Run: headless pygame with SDL's dummy video driver; simulated clock (each Clock.tick advances the game by its frame time, no real sleeping); random seed 0; keys injected as events and as key.get_pressed() state; no mouse input.
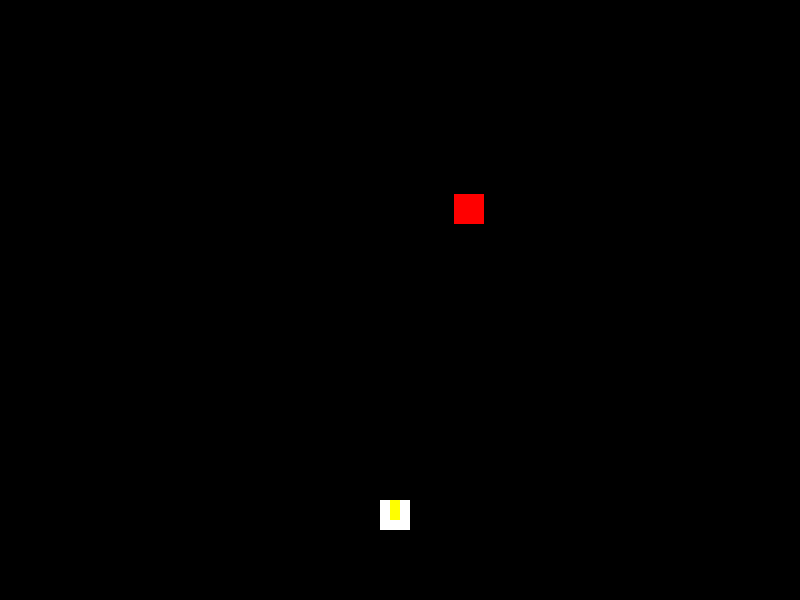
Frame 1 of 4 · flips 1–60 · no input
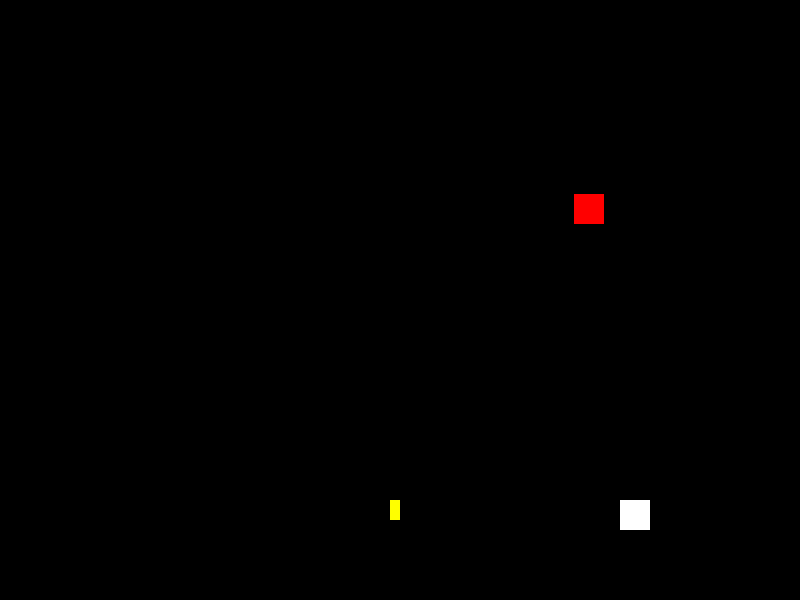
Frame 2 of 4 · flips 61–180 · tapped SPACE, RETURN · held RIGHT (→), D
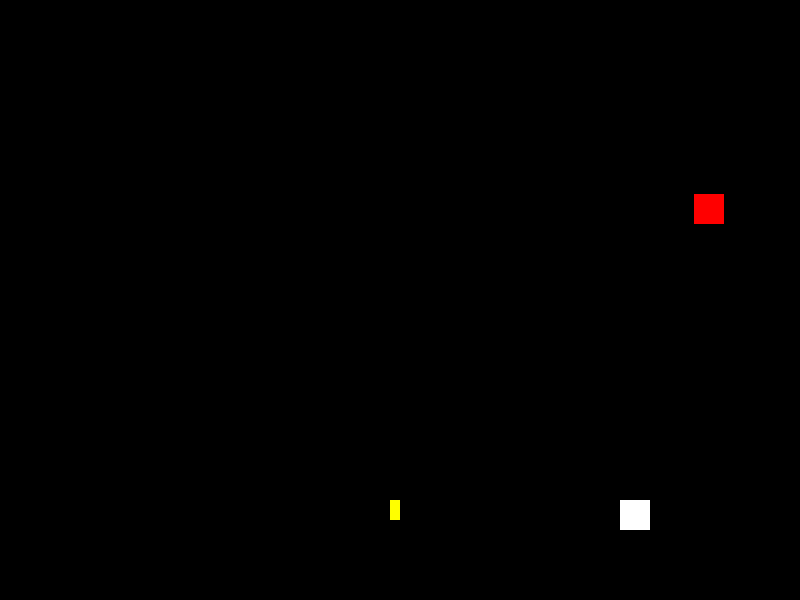
Frame 3 of 4 · flips 181–300 · held DOWN (↓), S
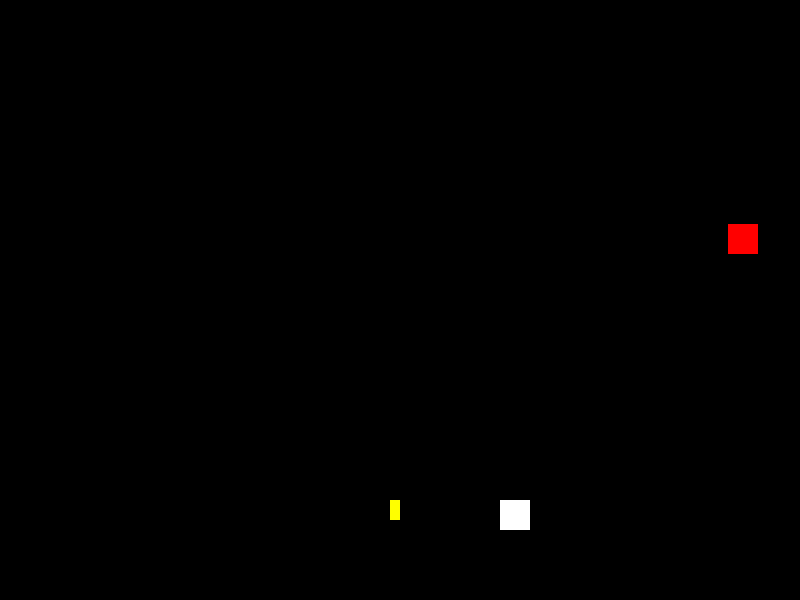
Frame 4 of 4 · flips 301–420 · held LEFT (←), A, UP (↑), W

The pygame program that drew these frames:

import pygame, random, time, sys


pygame.init()
 
WIDTH, HEIGHT = 800, 600
 
FONT = pygame.font.SysFont("Consolas", int(WIDTH/20))
 
SCREEN = pygame.display.set_mode((WIDTH, HEIGHT))
pygame.display.set_caption("Space Invaders")
CLOCK = pygame.time.Clock()
player = pygame.Rect(WIDTH/2-20, HEIGHT-100, 30, 30)
enemy = pygame.Rect(random.randint(0, WIDTH-30), random.randint(0, HEIGHT/2.5), 30, 30)
bullet = pygame.Rect(WIDTH/2-10, HEIGHT-100, 10, 20)
dx, dy = 1, 0
bdx, bdy = 0, 0
while True:

    bullet.x += bdx
    bullet.y += bdy

    key_pressed = pygame.key.get_pressed()
    if key_pressed [pygame.K_LEFT]:
        player.left -= 1
    elif key_pressed [pygame.K_RIGHT]:
        player.right += 1.5
    if key_pressed [pygame.K_SPACE]:
        bullet.x = player.x
        bdx, bdy = 0, -2
        pygame.draw.rect(SCREEN, "yellow", bullet)

            



    if enemy.x > WIDTH-30 or enemy.x < 0:
        dx = -dx
        enemy.y = enemy.y + 30
    enemy.x = enemy.x + dx
    enemy.y = enemy.y + dy

    for event in pygame.event.get():
    
    
        if event.type == pygame.QUIT:
            pygame.quit()
            sys.exit()



    SCREEN.fill("black")
    pygame.draw.rect(SCREEN, "white", player)
    pygame.draw.rect(SCREEN, "yellow", bullet)
    pygame.draw.rect(SCREEN, "red", enemy)

    pygame.display.update()
    CLOCK.tick(300)
